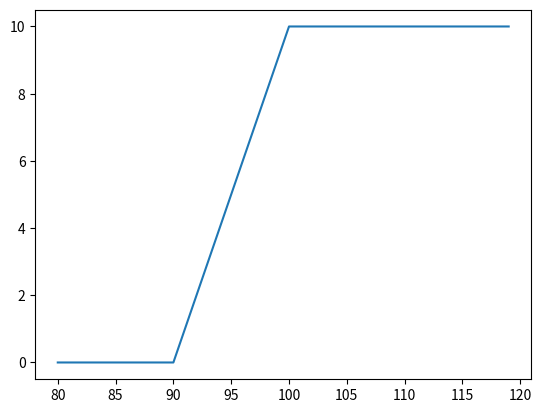

Python code for this plot:
import time
from enum import Enum
import math
import matplotlib.pyplot as plt
import numpy

class PayoffType(Enum):
    Call = 0
    Put = 1

class EuropeanOption():
    def __init__(self, expiry, strike, payoffType):
        self.expiry = expiry
        self.strike = strike
        self.payoffType = payoffType
    def payoff(self, S):
        if self.payoffType == PayoffType.Call:
            return max(S - self.strike, 0)
        elif self.payoffType == PayoffType.Put:
            return max(self.strike - S, 0)
        else:
            raise Exception("payoffType not supported: ", self.payoffType)
    def valueAtNode(self, t, S, continuation):
        if continuation == None:
            return self.payoff(S)
        else:
            return continuation

class AmericanOption():
    def __init__(self, expiry, strike, payoffType):
        self.expiry = expiry
        self.strike = strike
        self.payoffType = payoffType
    def payoff(self, S):
        if self.payoffType == PayoffType.Call:
            return max(S - self.strike, 0)
        elif self.payoffType == PayoffType.Put:
            return max(self.strike - S, 0)
        else:
            raise Exception("payoffType not supported: ", self.payoffType)
    def valueAtNode(self, t, S, continuation):
        return max(self.payoff(S), continuation)

class KnockOutOption():
    def __init__(self, downBarrier, upBarrier, barrierStart, barrierEnd, underlyingOption):
        self.underlyingOption = underlyingOption
        self.barrierStart = barrierStart
        self.barrierEnd = barrierEnd
        self.downBarrier = downBarrier
        self.upBarrier = upBarrier
        self.expiry = underlyingOption.expiry
    def payoff(self, S):
        return self.underlyingOption.payoff(S)
    def valueAtNode(self, t, S, continuation):
        if t > self.barrierStart and t < self.barrierEnd:
            if self.upBarrier != None and S > self.upBarrier:
                return 0
            elif self.downBarrier != None and S < self.downBarrier:
                return 0
        return continuation

class AsianOption():
    def __init__(self, fixings, payoffFun, As, nT):
        self.fixings = fixings
        self.payoffFun = payoffFun
        self.expiry = fixings[-1]
        self.nFixings = len(fixings)
        self.As, self.nT = nT
        self.dt = self.expiry / nT
    def onFixingDate(self, t):
        # we say t is on a fixing date if there is a fixing date T_i \in (t-dt, t]
        return filter(lambda x: x > t - self.dt and x<=t, self.fixings)
    def valueAtNode(self, t, S, continuation):
        if continuation == None:
            return [self.payoffFun((a*(self.nFixings-1) + S)/self.nFixings) for a in self.As]
        else:
            if self.onFixingDate(t):
                i = len(filter(lambda x: x < t, self.fixings)) # number of previous fixings
                Ahats = [(a*(i-1) + S)/i for a in self.As]
                nodeValues = [numpy.interp(a, self.As, continuation) for a in Ahats]
            else:
                nodeValues = continuation
        return nodeValues


# Black-Scholes analytic pricer
def cnorm(x):
    return (1.0 + math.erf(x / math.sqrt(2.0))) / 2.0

def bsPrice(S, r, vol, T, strike, payoffType):
    fwd = S * math.exp(r * T)
    stdev = vol * math.sqrt(T)
    d1 = math.log(fwd / strike) / stdev + stdev / 2
    d2 = d1 - stdev
    if payoffType == PayoffType.Call:
        return math.exp(-r * T) * (fwd * cnorm(d1) - cnorm(d2) * strike)
    elif payoffType == PayoffType.Put:
        return math.exp(-r * T) * (strike * cnorm(-d2) - cnorm(-d1) * fwd)
    else:
        raise Exception("not supported payoff type", payoffType)

############ binomial pricer and different binomial models
def crrCalib(r, vol, t):
    b = math.exp(vol * vol * t + r * t) + math.exp(-r * t)
    u = (b + math.sqrt(b * b - 4)) / 2
    p = (math.exp(r * t) - (1 / u)) / (u - 1 / u)
    return (u, 1/u, p)

def jrrnCalib(r, vol, t):
    u = math.exp((r - vol * vol / 2) * t + vol * math.sqrt(t))
    d = math.exp((r - vol * vol / 2) * t - vol * math.sqrt(t))
    p = (math.exp(r * t) - d) / (u - d)
    return (u, d, p)

def jreqCalib(r, vol, t):
    u = math.exp((r - vol * vol / 2) * t + vol * math.sqrt(t))
    d = math.exp((r - vol * vol / 2) * t - vol * math.sqrt(t))
    return (u, d, 1/2)

def tianCalib(r, vol, t):
    v = math.exp(vol * vol * t)
    u = 0.5 * math.exp(r * t) * v * (v + 1 + math.sqrt(v*v + 2*v - 3))
    d = 0.5 * math.exp(r * t) * v * (v + 1 - math.sqrt(v*v + 2*v - 3))
    p = (math.exp(r * t) - d) / (u - d)
    return (u, d, p)

def binomialPricer(S, r, vol, trade, n, calib):
    t = trade.expiry / n
    (u, d, p) = calib(r, vol, t)
    # set up the last time slice, there are n+1 nodes at the last time slice
    vs = [trade.payoff(S * u ** (n - i) * d ** i) for i in range(n + 1)]
    # iterate backward
    for i in range(n - 1, -1, -1):
        # calculate the value of each node at time slide i, there are i nodes
        for j in range(i + 1):
            nodeS = S * u ** (i - j) * d ** j
            continuation = math.exp(-r * t) * (vs[j] * p + vs[j + 1] * (1 - p))
            vs[j] = trade.valueAtNode(t * i, nodeS, continuation)
    return vs[0]

def test1DTiming():
    opt = EuropeanOption(1, 105, PayoffType.Call)
    S, r, vol = 100, 0.01, 0.2

    bsprc = bsPrice(S, r, vol, opt.expiry, opt.strike, opt.payoffType)
    print("bsPrice = \t ", bsprc)
    n = 20
    prc = [None] * n
    timing = [None] * n
    nSteps = [None] * n
    for i in range(1, n + 1):
        nSteps[i - 1] = 20 * i
        start = time.time()
        prc[i - 1] = binomialPricer(S, r, vol, opt, nSteps[i - 1], tianCalib) - bsprc
        timing[i - 1] = time.time() - start

    fig, ax1 = plt.subplots()
    ax2 = ax1.twinx()
    ax1.plot(nSteps, prc, 'g')
    ax2.plot(nSteps, timing, 'b')

    ax1.set_xlabel('nTreeSteps')
    ax1.set_ylabel('Pricing Error')
    ax2.set_ylabel('Timeing')
    plt.legend()
    plt.show()

def testBTrees():
    opt = EuropeanOption(1, 105, PayoffType.Call)
    S, r, vol = 100, 0.01, 0.2

    bsprc = bsPrice(S, r, vol, opt.expiry, opt.strike, opt.payoffType)
    print("bsPrice = \t ", bsprc)
    n = 300

    crrErrs = [math.log(abs(binomialPricer(S, r, vol, opt, i, crrCalib) - bsprc)) for i in range(1, n)]
    jrrnErrs = [math.log(abs(binomialPricer(S, r, vol, opt, i, jrrnCalib) - bsprc)) for i in range(1, n)]
    jreqErrs = [math.log(abs(binomialPricer(S, r, vol, opt, i, jreqCalib) - bsprc)) for i in range(1, n)]
    tianErrs = [math.log(abs(binomialPricer(S, r, vol, opt, i, tianCalib) - bsprc)) for i in range(1, n)]

    plt.plot(range(1, n), crrErrs, label="crr")
    plt.plot(range(1, n), jrrnErrs, label="jrrn")
    plt.plot(range(1, n), jreqErrs, label="jreq")
    plt.plot(range(1, n), tianErrs, label="tian")
    plt.legend()
    plt.show()

class EuropeanPayoff():
    def __init__(self, expiry, payoffFun):
        self.expiry = expiry
        self.payoffFun = payoffFun
    def payoff(self, S):
        return self.payoffFun(S)
    def valueAtNode(self, t, S, continuation):
        return continuation

class AmericanPayoff():
    def __init__(self, expiry, payoffFun):
        self.expiry = expiry
        self.payoffFun = payoffFun
    def payoff(self, S):
        return self.payoffFun(S)
    def valueAtNode(self, t, S, continuation):
        return max(self.payoff(S), continuation)

def testAmerSpread():
    S, r, vol = 95, 0.05, 0.2
    callSpread = lambda S: min(max(S - 90, 0), 10)
    plt.plot(range(80, 120), [callSpread(i) for i in range(80, 120)])
    plt.show()
    print("Euro callspread: ", binomialPricer(S, r, vol, EuropeanPayoff(1, callSpread), 300, crrCalib))
    print("Amer callspread: ", binomialPricer(S, r, vol, AmericanPayoff(1, callSpread), 300, crrCalib))
# def testDelta():
    # crrPrc = lambda S : binomialPricer(S, r, vol, opt, n, crrCalib)
    # tianPrc = lambda S : binomialPricer(S, r, vol, opt, n, tianCalib)
    # triPrc = lambda S :  binomialPricer(S, r, vol, opt, n, tianCalib)
    # ladder = range(80, 120)
    #
    # crrDelta = [(crrPrc(s*1.001) - crrPrc(s*0.999)) / s/0.002 for s in ladder]
    # tianDelta = [(tianPrc(s * 1.001) - tianPrc(s * 0.999)) / s / 0.002 for s in ladder]
    # triDelta = [(triPrc(s * 1.001) - triPrc(s * 0.999)) / s / 0.002 for s in ladder]
    #
    # # plt.plot(ladder, crrDelta, label = "crr")
    # # plt.plot(ladder, tianDelta, label="tian")
    # plt.plot(ladder, triDelta, label="trinomial")
    # plt.legend()
    # plt.show()

if __name__ == "__main__":

    # test1DTiming()
    testAmerSpread()